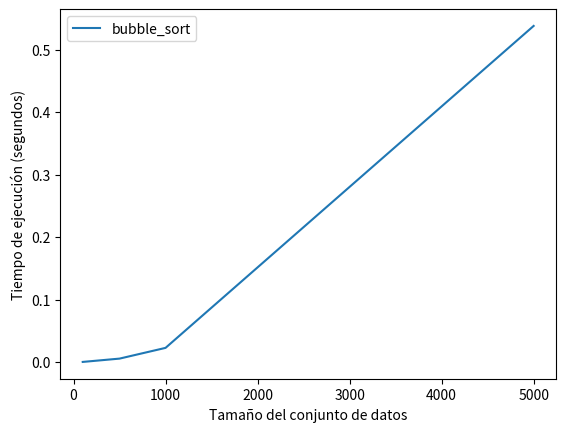

The matplotlib source for this figure:
import random

def generate_random_data(size):
    return [random.randint(1, 1000) for _ in range(size)]

def bubble_sort(arr):
    n = len(arr)
    for i in range(n):
        for j in range(0, n-i-1):
            if arr[j] > arr[j+1]:
                arr[j], arr[j+1] = arr[j+1], arr[j]

import time

def measure_time(sort_function, data):
    start_time = time.time()
    sort_function(data)
    end_time = time.time() 
    return end_time - start_time

import matplotlib.pyplot as plt

def plot_comparison(algorithms, sizes):
    for algorithm in algorithms:
        times = []
        for size in sizes:
            data = generate_random_data(size)
            time_taken = measure_time(algorithm, data.copy())
            times.append(time_taken)
        plt.plot(sizes, times, label=algorithm.__name__)

    plt.xlabel('Tamaño del conjunto de datos')
    plt.ylabel('Tiempo de ejecución (segundos)')
    plt.legend()
    plt.show()

if __name__ == "__main__":
    algorithms = [bubble_sort,]  # Agrega otros algoritmos de ordenamiento aquí
    dataset_sizes = [100, 500, 1000, 5000]  # Puedes ajustar según sea necesario
    plot_comparison(algorithms, dataset_sizes)
